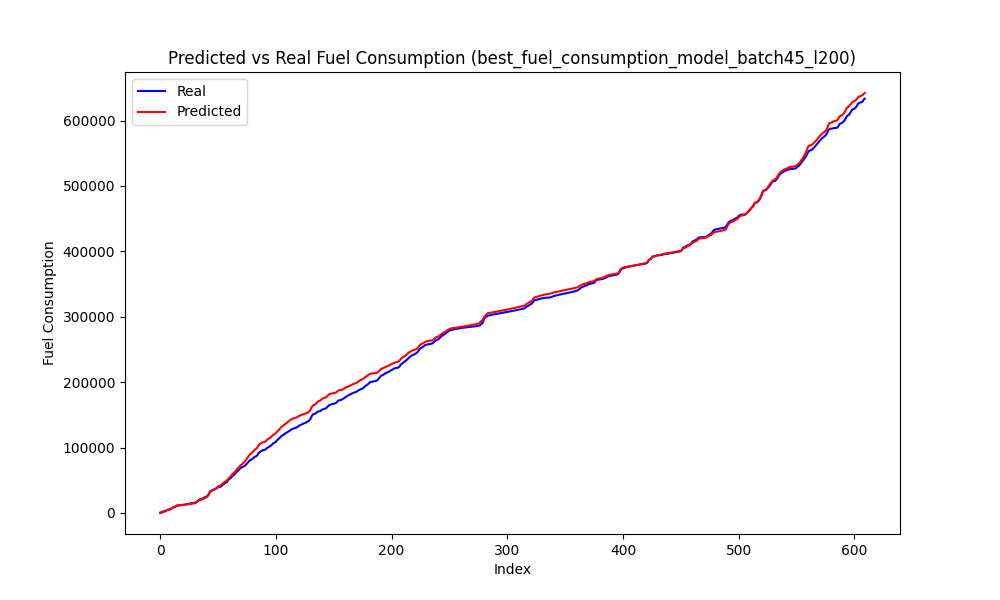

The data file committed next to this chart (first rows):
Speed, Actual, Predicted, Predicted_Diff, Actual_Diff
74, 574.0, 1518, 724.6, 574.0
73, 1256, 2165, 647.1, 682.2
72, 2040, 2733, 567.6, 783.8
71, 2414, 3254, 521.2, 374.5
70, 3109, 3874, 620.1, 694.2
70, 4493, 4674, 800, 1384
69, 5011, 5167, 492.7, 518.2
68, 5412, 5628, 461, 400.5
68, 5846, 6438, 810.8, 434.2
68, 6859, 7475, 1036, 1013
68, 8520, 8456, 981, 1662
68, 8802, 9221, 765.6, 282.0
67, 9455, 9895, 674, 652.2
68, 10955, 11066, 1171, 1500
67, 11303, 11633, 566.2, 348.5
65, 11571, 11777, 144.7, 267.8
60, 11846, 11901, 123.3, 274.5
57, 12031, 12009, 107.9, 185.2
53, 12220, 12130, 121.3, 189.8
51, 12496, 12315, 184.9, 275.5
47, 12728, 12409, 94.57, 231.8
45, 13237, 12739, 329.3, 509.2
44, 13598, 13130, 391.1, 361.0
43, 13900, 13472, 342.2, 302.0
39, 14195, 13636, 164.2, 294.8
35, 14480, 13801, 164.8, 285.0
34, 14737, 14067, 265.7, 257.2
33, 15057, 14457, 390, 319.8
31, 15512, 14748, 291.4, 455.5
31, 15823, 15160, 411.7, 310.8
31, 16474, 15965, 805.7, 650.8
32, 17828, 17103, 1138, 1354
34, 19448, 18676, 1573, 1620
35, 20667, 19753, 1076, 1219
34, 20962, 20121, 367.8, 295.2
33, 21422, 20567, 446.5, 460.5
34, 22471, 21495, 928.2, 1048
34, 23524, 22357, 861.2, 1053
35, 24447, 23292, 935.9, 923.2
35, 24906, 24178, 885.4, 459.5
37, 26786, 25744, 1566, 1880
39, 28992, 28151, 2406, 2206
43, 32773, 31873, 3723, 3781
45, 34208, 33745, 1872, 1434
45, 34774, 34566, 820.8, 566.5
45, 35536, 35472, 906.1, 761.8
45, 36345, 36440, 967.6, 808.8
45, 36960, 37468, 1028, 615.5
46, 37972, 38919, 1451, 1012
47, 39288, 40421, 1503, 1316
47, 39832, 41359, 937.2, 544.5
46, 40150, 42076, 717.6, 317.2
47, 41373, 43360, 1284, 1224
48, 43199, 44964, 1603, 1826
49, 44326, 46503, 1539, 1127
50, 45772, 47846, 1344, 1446
50, 46685, 48838, 991.7, 913.5
50, 48005, 50198, 1360, 1320
53, 51196, 52669, 2471, 3190
54, 52240, 54426, 1757, 1044
... 549 more rows
